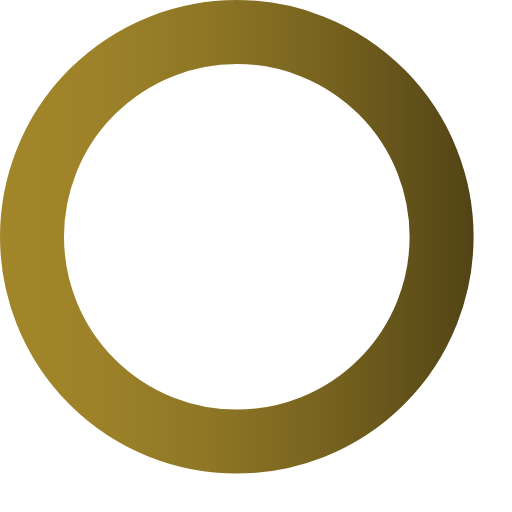
t = 0.00 s
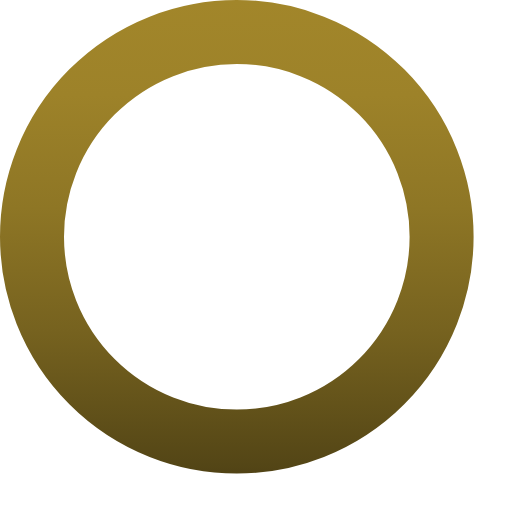
t = 0.75 s
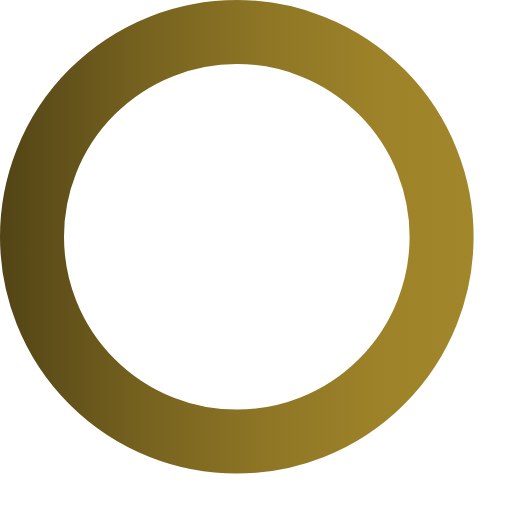
t = 1.50 s
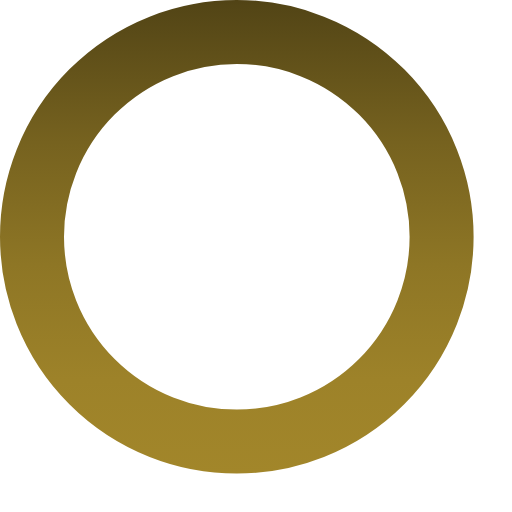
t = 2.25 s

The animated SVG that drew these frames (rendered in a browser with its animation timeline set to each time). Animation: 1 SMIL element (animateTransform=1); one cycle of 3.00 s, repeats indefinitely.

<?xml version="1.0" encoding="utf-8"?>
<!-- Generator: Adobe Illustrator 21.0.0, SVG Export Plug-In . SVG Version: 6.00 Build 0)  -->
<svg id="Layer_1" style="enable-background:new 0 0 200 200;" version="1.1" viewBox="0 0 200 200" x="0px" xml:space="preserve" xmlns="http://www.w3.org/2000/svg" xmlns:xlink="http://www.w3.org/1999/xlink" y="0px">
	<style type="text/css">.cls-1{fill:none;stroke-miterlimit:10;stroke-width:25px;stroke:url(#linear-gradient);}</style>
		<linearGradient gradientUnits="userSpaceOnUse" id="linear-gradient" x2="185" y1="92.5" y2="92.5">
			<stop offset="0" stop-color="#a2862a"/>
			<stop offset="0.2" stop-color="#9d8229"/>
			<stop offset="0.44" stop-color="#8e7625"/>
			<stop offset="0.7" stop-color="#76621f"/>
			<stop offset="0.98" stop-color="#544616"/>
			<stop offset="1" stop-color="#514315"/>
		</linearGradient>
	<circle class="cls-1" cx="92.5" cy="92.5" r="80">
		<animateTransform attributeName="transform" begin="0s" dur="3s" from="0 92.5 92.5" repeatCount="indefinite" to="360 92.5 92.5" type="rotate"/>
	</circle>
</svg>